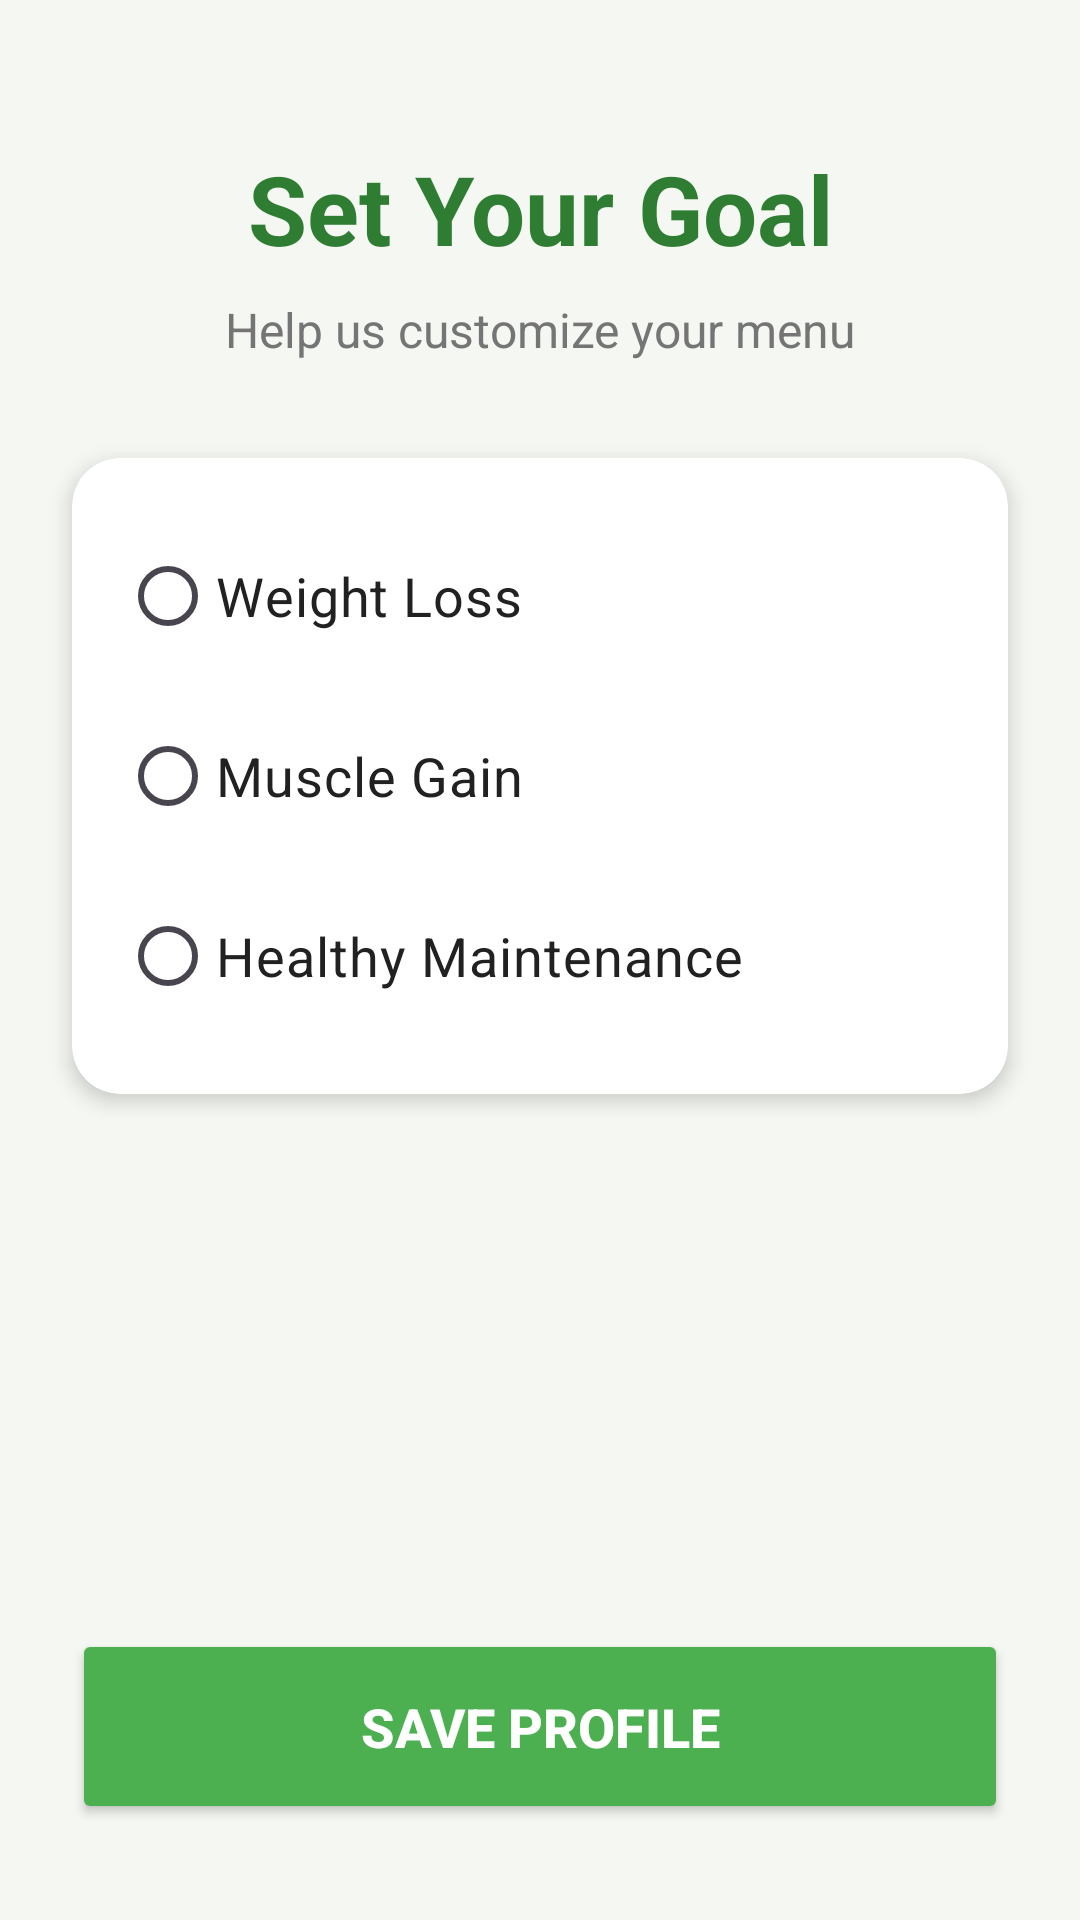

Produce the Android XML layout that renders to this screen, including the resource entries it uses.
<!-- AndroidManifest.xml: application theme Theme.Gamstop -->
<!-- res/layout/activity_pre_registration.xml -->
<?xml version="1.0" encoding="utf-8"?>
<androidx.constraintlayout.widget.ConstraintLayout
    xmlns:android="http://schemas.android.com/apk/res/android"
    xmlns:app="http://schemas.android.com/apk/res-auto"
    android:layout_width="match_parent"
    android:layout_height="match_parent"
    android:background="#F5F7F2">

    <TextView
        android:id="@+id/titleText"
        android:layout_width="wrap_content"
        android:layout_height="wrap_content"
        android:layout_marginTop="48dp"
        android:text="Set Your Goal"
        android:textColor="#2E7D32"
        android:textSize="32sp"
        android:textStyle="bold"
        app:layout_constraintEnd_toEndOf="parent"
        app:layout_constraintStart_toStartOf="parent"
        app:layout_constraintTop_toTopOf="parent" />

    <TextView
        android:id="@+id/subtitleText"
        android:layout_width="wrap_content"
        android:layout_height="wrap_content"
        android:layout_marginTop="8dp"
        android:text="Help us customize your menu"
        android:textColor="#757575"
        android:textSize="16sp"
        app:layout_constraintEnd_toEndOf="parent"
        app:layout_constraintStart_toStartOf="parent"
        app:layout_constraintTop_toBottomOf="@id/titleText" />

    <androidx.cardview.widget.CardView
        android:id="@+id/radioCard"
        android:layout_width="match_parent"
        android:layout_height="wrap_content"
        android:layout_marginHorizontal="24dp"
        android:layout_marginTop="32dp"
        app:cardBackgroundColor="#FFFFFF"
        app:cardCornerRadius="16dp"
        app:cardElevation="4dp"
        app:layout_constraintTop_toBottomOf="@id/subtitleText">

        <RadioGroup
            android:id="@+id/goalRadioGroup"
            android:layout_width="match_parent"
            android:layout_height="wrap_content"
            android:padding="16dp">

            <RadioButton
                android:id="@+id/radioWeightLoss"
                android:layout_width="match_parent"
                android:layout_height="60dp"
                android:text="Weight Loss"
                android:textColor="#212121"
                android:textSize="18sp" />

            <RadioButton
                android:id="@+id/radioMuscleGain"
                android:layout_width="match_parent"
                android:layout_height="60dp"
                android:text="Muscle Gain"
                android:textColor="#212121"
                android:textSize="18sp" />

            <RadioButton
                android:id="@+id/radioMaintenance"
                android:layout_width="match_parent"
                android:layout_height="60dp"
                android:text="Healthy Maintenance"
                android:textColor="#212121"
                android:textSize="18sp" />
        </RadioGroup>
    </androidx.cardview.widget.CardView>

    <Button
        android:id="@+id/btnSave"
        android:layout_width="match_parent"
        android:layout_height="65dp"
        android:layout_marginHorizontal="24dp"
        android:layout_marginBottom="32dp"
        android:backgroundTint="#4CAF50"
        android:elevation="8dp"
        android:text="Save Profile"
        android:textColor="#FFFFFF"
        android:textSize="18sp"
        android:textStyle="bold"
        app:cornerRadius="32dp"
        app:layout_constraintBottom_toBottomOf="parent" />

</androidx.constraintlayout.widget.ConstraintLayout>
<!-- resources referenced by this layout -->
<resources>
  <style name="Theme.Gamstop" parent="Base.Theme.Gamstop" />
  <style name="Base.Theme.Gamstop" parent="Theme.Material3.DayNight.NoActionBar">
          
          
      </style>
</resources>
